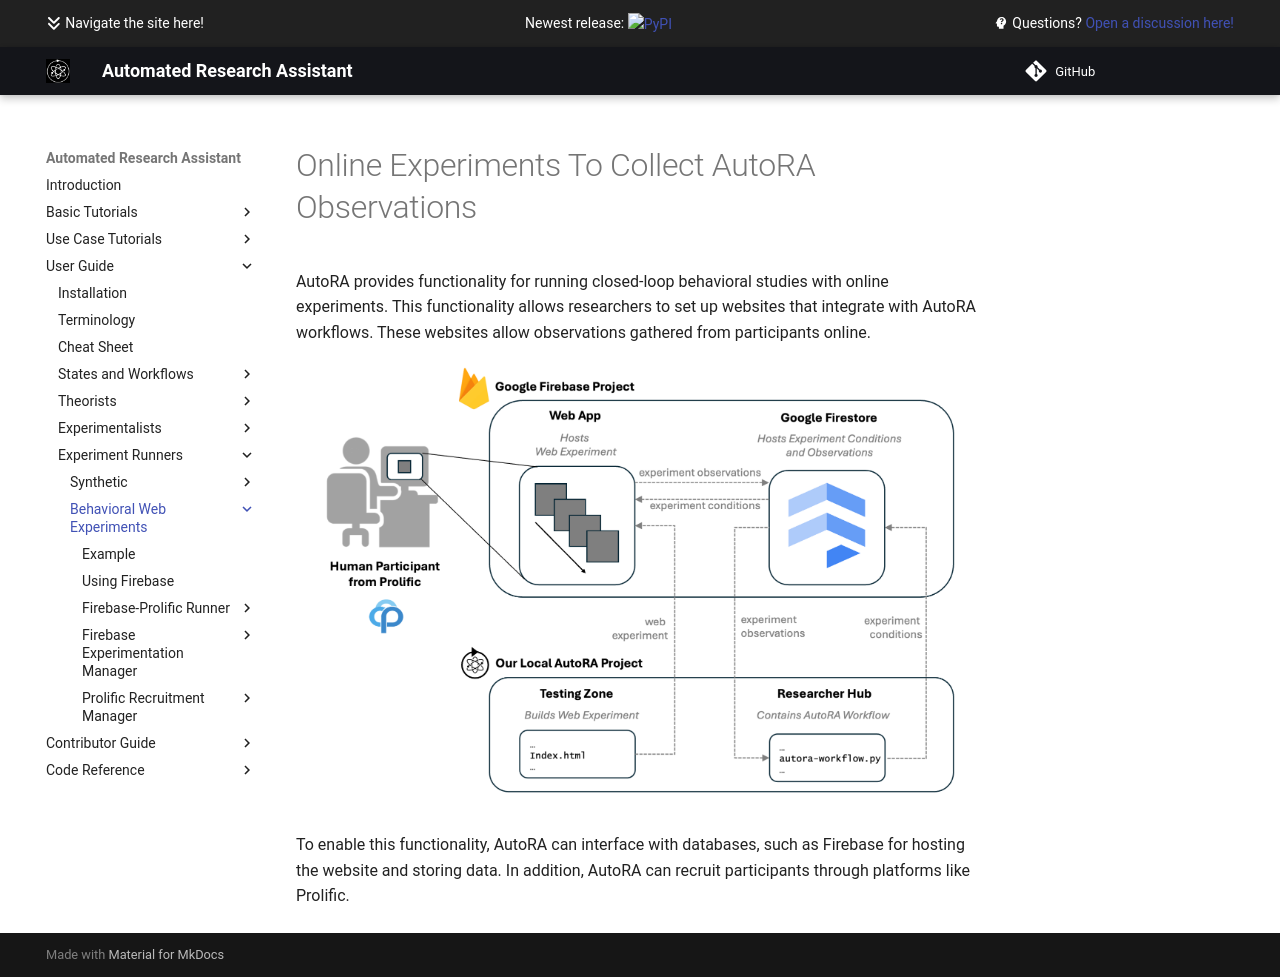

repository: AutoResearch/autora · page: experiment-runner/behavioral/index.html · generator: mkdocs

# Online Experiments To Collect AutoRA Observations

AutoRA provides functionality for running closed-loop behavioral studies with online experiments. This functionality allows researchers to set up websites that integrate with AutoRA workflows. These websites allow observations gathered from participants online.

![System Overview](../../examples//img/system_overview.png)

To enable this functionality, AutoRA can interface with databases, such as Firebase for hosting the website and storing data. In addition, AutoRA can recruit participants through platforms like Prolific.
